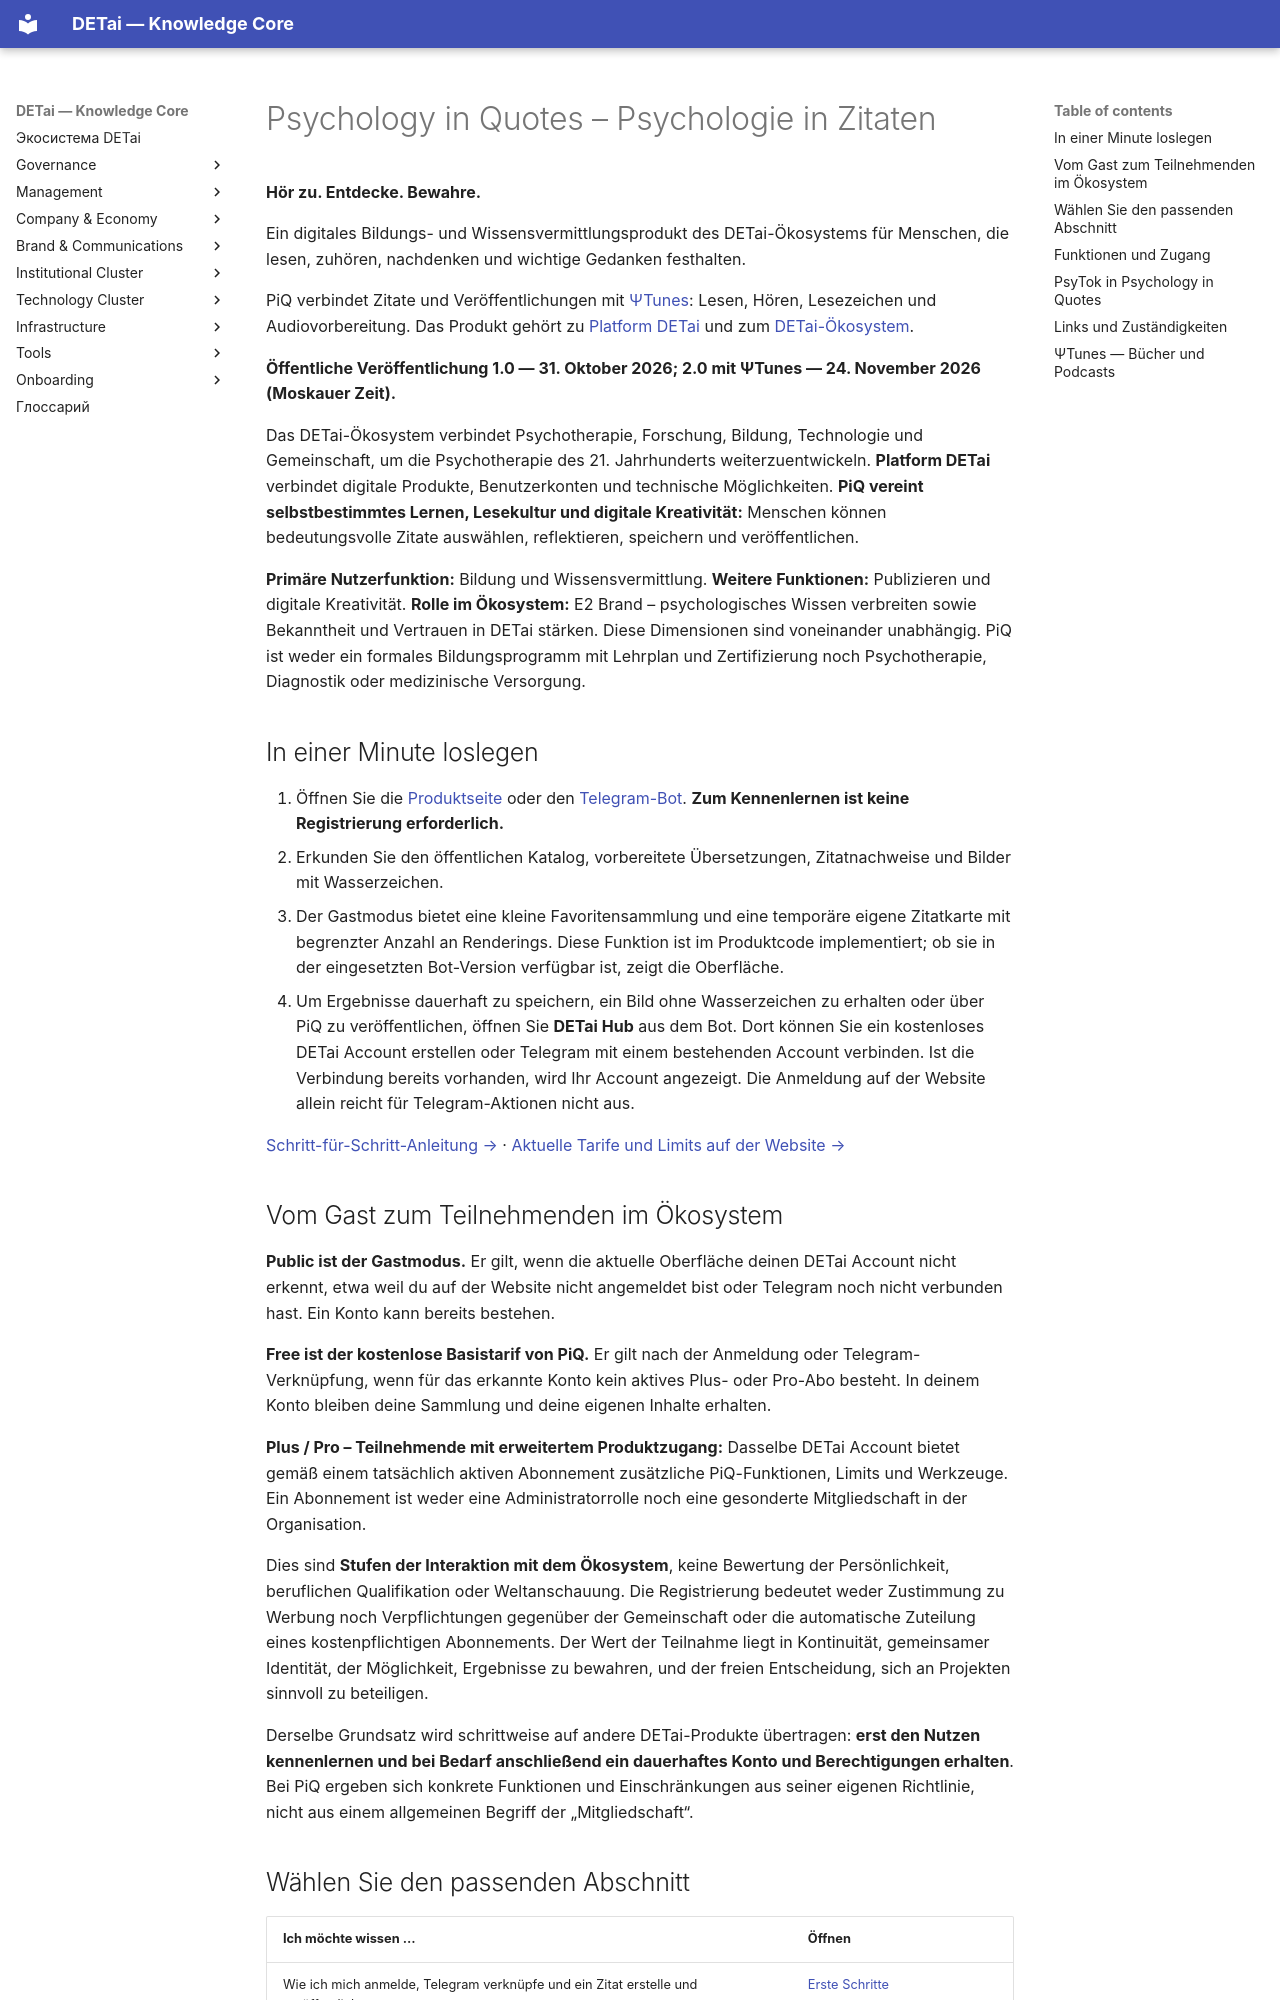

repository: DETai-org/Knowledge_substrate · page: de/technology/platform/psychology-in-quotes/index.html · generator: mkdocs

---
title: "Psychology in Quotes — Produktdokumentation"
description: "Offizielle Anleitung zu Psychology in Quotes: Einstieg, Sammlung, Tarife, Hilfe und Vertrauen."
lang: de
translation_of: /ru/technology/platform/psychology-in-quotes/
---

# Psychology in Quotes – Psychologie in Zitaten

**Hör zu. Entdecke. Bewahre.**

Ein digitales Bildungs- und Wissensvermittlungsprodukt des DETai-Ökosystems für Menschen, die lesen, zuhören, nachdenken und wichtige Gedanken festhalten.

PiQ verbindet Zitate und Veröffentlichungen mit [ΨTunes](psi-tunes/index.md): Lesen, Hören, Lesezeichen und Audiovorbereitung. Das Produkt gehört zu [Platform DETai](../index.md) und zum [DETai-Ökosystem](../../../ecosystem/index.md).

**Öffentliche Veröffentlichung 1.0 — 31. Oktober 2026; 2.0 mit ΨTunes — 24. November 2026 (Moskauer Zeit).**

Das DETai-Ökosystem verbindet Psychotherapie, Forschung, Bildung, Technologie und Gemeinschaft, um die Psychotherapie des 21. Jahrhunderts weiterzuentwickeln. **Platform DETai** verbindet digitale Produkte, Benutzerkonten und technische Möglichkeiten. **PiQ vereint selbstbestimmtes Lernen, Lesekultur und digitale Kreativität:** Menschen können bedeutungsvolle Zitate auswählen, reflektieren, speichern und veröffentlichen.

**Primäre Nutzerfunktion:** Bildung und Wissensvermittlung. **Weitere Funktionen:** Publizieren und digitale Kreativität. **Rolle im Ökosystem:** E2 Brand – psychologisches Wissen verbreiten sowie Bekanntheit und Vertrauen in DETai stärken. Diese Dimensionen sind voneinander unabhängig. PiQ ist weder ein formales Bildungsprogramm mit Lehrplan und Zertifizierung noch Psychotherapie, Diagnostik oder medizinische Versorgung.

## In einer Minute loslegen

1. Öffnen Sie die [Produktseite](https://detai-x.com/de/technology/platform/psychology-in-quotes) oder den [Telegram-Bot](https://t.me/DET_psy_in_quotes_bot). **Zum Kennenlernen ist keine Registrierung erforderlich.**
2. Erkunden Sie den öffentlichen Katalog, vorbereitete Übersetzungen, Zitatnachweise und Bilder mit Wasserzeichen.
3. Der Gastmodus bietet eine kleine Favoritensammlung und eine temporäre eigene Zitatkarte mit begrenzter Anzahl an Renderings. Diese Funktion ist im Produktcode implementiert; ob sie in der eingesetzten Bot-Version verfügbar ist, zeigt die Oberfläche.
4. Um Ergebnisse dauerhaft zu speichern, ein Bild ohne Wasserzeichen zu erhalten oder über PiQ zu veröffentlichen, öffnen Sie **DETai Hub** aus dem Bot. Dort können Sie ein kostenloses DETai Account erstellen oder Telegram mit einem bestehenden Account verbinden. Ist die Verbindung bereits vorhanden, wird Ihr Account angezeigt. Die Anmeldung auf der Website allein reicht für Telegram-Aktionen nicht aus.

[Schritt-für-Schritt-Anleitung →](getting-started.md) · [Aktuelle Tarife und Limits auf der Website →](https://detai-x.com/de/technology/platform/psychology-in-quotes#piq-plans)

## Vom Gast zum Teilnehmenden im Ökosystem

**Public ist der Gastmodus.** Er gilt, wenn die aktuelle Oberfläche deinen DETai Account nicht erkennt, etwa weil du auf der Website nicht angemeldet bist oder Telegram noch nicht verbunden hast. Ein Konto kann bereits bestehen.

**Free ist der kostenlose Basistarif von PiQ.** Er gilt nach der Anmeldung oder Telegram-Verknüpfung, wenn für das erkannte Konto kein aktives Plus- oder Pro-Abo besteht. In deinem Konto bleiben deine Sammlung und deine eigenen Inhalte erhalten.

**Plus / Pro – Teilnehmende mit erweitertem Produktzugang:** Dasselbe DETai Account bietet gemäß einem tatsächlich aktiven Abonnement zusätzliche PiQ-Funktionen, Limits und Werkzeuge. Ein Abonnement ist weder eine Administratorrolle noch eine gesonderte Mitgliedschaft in der Organisation.

Dies sind **Stufen der Interaktion mit dem Ökosystem**, keine Bewertung der Persönlichkeit, beruflichen Qualifikation oder Weltanschauung. Die Registrierung bedeutet weder Zustimmung zu Werbung noch Verpflichtungen gegenüber der Gemeinschaft oder die automatische Zuteilung eines kostenpflichtigen Abonnements. Der Wert der Teilnahme liegt in Kontinuität, gemeinsamer Identität, der Möglichkeit, Ergebnisse zu bewahren, und der freien Entscheidung, sich an Projekten sinnvoll zu beteiligen.

Derselbe Grundsatz wird schrittweise auf andere DETai-Produkte übertragen: **erst den Nutzen kennenlernen und bei Bedarf anschließend ein dauerhaftes Konto und Berechtigungen erhalten**. Bei PiQ ergeben sich konkrete Funktionen und Einschränkungen aus seiner eigenen Richtlinie, nicht aus einem allgemeinen Begriff der „Mitgliedschaft“.
